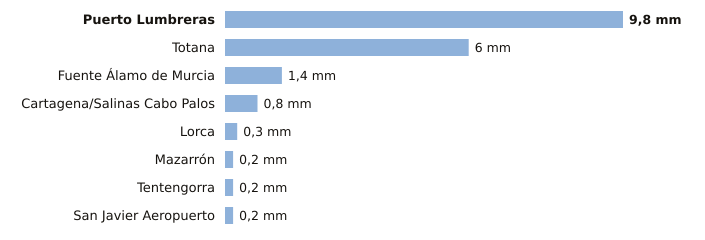

Values plotted in this chart, from the file beside it:
estacion, provincia, indicativo, mm_6_dias_anteriores, mm_hoy, mm_7_dias, horas_de_hoy
Puerto Lumbreras, Murcia, 7211B, 9.8, 0.0, 9.8, 2
Totana, Murcia, 7218Y, 6.0, 0.0, 6.0, 1
Fuente Álamo de Murcia, Murcia, 7023X, 1.4, 0.0, 1.4, 1
Cartagena/Salinas Cabo Palos, Murcia, 7019X, 0.8, 0.0, 0.8, 1
Lorca, Murcia, 7209, 0.3, 0.0, 0.3, 2
Mazarrón, Murcia, 7007Y, 0.2, 0.0, 0.2, 1
Tentengorra, Murcia, 7012X, 0.2, 0.0, 0.2, 2
San Javier Aeropuerto, Murcia, 7031X, 0.2, 0.0, 0.2, 2
